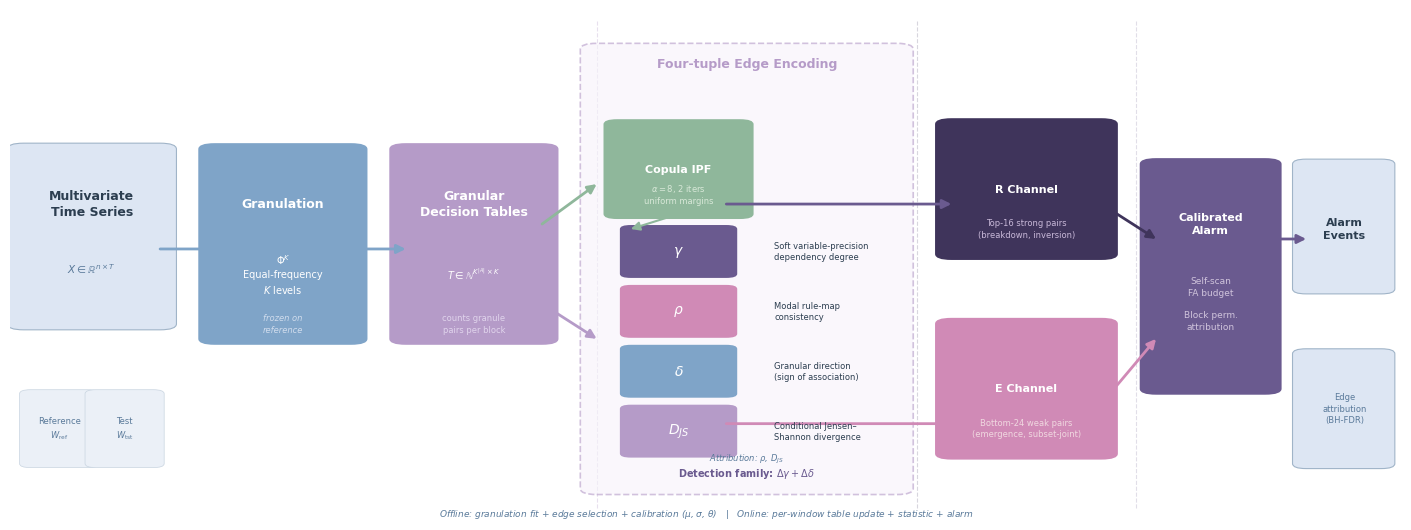

Recreate this plot in Python. (Note: this script raises an exception after producing the figure.)
# -*- coding: utf-8 -*-
"""Figure 1 v4: refined architecture diagram -- modelled on TPAMI/TNNLS pipeline-figure style.

Design principles:
- horizontal pipeline + vertical layering (data layer -> method layer -> output layer)
- one rounded rectangle per stage, sub-modules as small colour blocks
- thick gradient-coloured arrows for a strong sense of flow
- Nature 7-colour palette + minimal grey-white background
- no text overlap, uniform font sizes, precisely controlled spacing
"""
import matplotlib
matplotlib.use("Agg")
import matplotlib.pyplot as plt
from matplotlib.patches import FancyBboxPatch, FancyArrowPatch
import matplotlib.patches as mpatches
import numpy as np
import os

# ===== palette =====
C = {
    "bg":       "#F8F9FB",
    "input":    "#DDE6F3",
    "gran":     "#7FA4C8",
    "table":    "#B59BC8",
    "copula":   "#8FB79B",
    "stat_g":   "#6A5A8F",
    "stat_r":   "#D08AB6",
    "stat_d":   "#7FA4C8",
    "stat_js":  "#B59BC8",
    "r_ch":     "#3F345B",
    "e_ch":     "#D08AB6",
    "alarm":    "#6A5A8F",
    "output":   "#DDE6F3",
    "arrow":    "#7FA4C8",
    "text":     "#2C3E50",
    "text_w":   "#FFFFFF",
    "text_lt":  "#5A7A9A",
    "border":   "#A0B4C8",
}

plt.rcParams.update({
    "font.family": "sans-serif",
    "font.sans-serif": ["Arial", "DejaVu Sans"],
})


def rbox(ax, x, y, w, h, fc, ec=None, r=0.015, alpha=1.0, lw=0, z=2):
    b = FancyBboxPatch((x, y), w, h,
                        boxstyle=f"round,pad={r}",
                        facecolor=fc, edgecolor=ec or fc,
                        linewidth=lw, alpha=alpha, zorder=z)
    ax.add_patch(b)
    return b


def txt(ax, x, y, s, fs=8, c="#2C3E50", weight="normal", ha="center", va="center", z=5, style="normal"):
    ax.text(x, y, s, fontsize=fs, color=c, weight=weight,
            ha=ha, va=va, zorder=z, style=style, linespacing=1.35)


def arr(ax, x1, y1, x2, y2, c=None, lw=2.0, style="-|>", ms=13):
    cc = c or C["arrow"]
    ax.annotate("", xy=(x2, y2), xytext=(x1, y1),
                arrowprops=dict(arrowstyle=style, color=cc, lw=lw,
                                mutation_scale=ms, shrinkA=0, shrinkB=0,
                                capstyle="round"), zorder=3)


def main():
    fig, ax = plt.subplots(figsize=(14, 5.2))
    ax.set_xlim(-0.01, 1.01)
    ax.set_ylim(-0.01, 1.01)
    ax.axis("off")
    fig.patch.set_facecolor("white")

    # ================= top title =================
    # no title -- provided by the paper caption

    # ================= stage 1: input =================
    # main box
    rbox(ax, 0.00, 0.38, 0.10, 0.35, C["input"], C["border"], r=0.012, lw=0.8)
    txt(ax, 0.05, 0.62, "Multivariate\nTime Series", fs=9, c=C["text"], weight="bold")
    txt(ax, 0.05, 0.49, "$X \\in \\mathbb{R}^{n \\times T}$", fs=7.5, c=C["text_lt"])

    # sub-boxes (reference / test segment)
    rbox(ax, 0.005, 0.10, 0.042, 0.14, "#EBF0F7", "#C8D4E0", r=0.008, lw=0.5)
    txt(ax, 0.026, 0.17, "Reference\n$W_{\\mathrm{ref}}$", fs=6, c=C["text_lt"])
    rbox(ax, 0.053, 0.10, 0.042, 0.14, "#EBF0F7", "#C8D4E0", r=0.008, lw=0.5)
    txt(ax, 0.074, 0.17, "Test\n$W_{\\mathrm{tst}}$", fs=6, c=C["text_lt"])

    # ================= stage 2: granulation =================
    rbox(ax, 0.14, 0.35, 0.10, 0.38, C["gran"], r=0.012)
    txt(ax, 0.19, 0.62, "Granulation", fs=9, c=C["text_w"], weight="bold")
    txt(ax, 0.19, 0.48, "$\\Phi^K$\nEqual-frequency\n$K$ levels", fs=7, c=C["text_w"])
    txt(ax, 0.19, 0.38, "frozen on\nreference", fs=6, c="#D0DCED", style="italic")

    # ================= stage 3: decision tables =================
    rbox(ax, 0.28, 0.35, 0.10, 0.38, C["table"], r=0.012)
    txt(ax, 0.33, 0.62, "Granular\nDecision Tables", fs=9, c=C["text_w"], weight="bold")
    txt(ax, 0.33, 0.48, "$T \\in \\mathbb{N}^{K^{|A|} \\times K}$", fs=7, c=C["text_w"])
    txt(ax, 0.33, 0.38, "counts granule\npairs per block", fs=6, c="#E0D4EC")

    # ================= stage 4: statistic computation =================
    # large background box (dashed border, light fill)
    bg = FancyBboxPatch((0.42, 0.05), 0.22, 0.88,
                         boxstyle="round,pad=0.012",
                         facecolor="#F7F3FA", edgecolor=C["table"],
                         linewidth=1.2, linestyle="--", zorder=1, alpha=0.6)
    ax.add_patch(bg)
    txt(ax, 0.53, 0.90, "Four-tuple Edge Encoding", fs=9, c=C["table"], weight="bold")

    # Copula IPF
    rbox(ax, 0.435, 0.60, 0.09, 0.18, C["copula"], r=0.010)
    txt(ax, 0.48, 0.69, "Copula IPF", fs=8, c=C["text_w"], weight="bold")
    txt(ax, 0.48, 0.64, "$\\alpha{=}8$, 2 iters\nuniform margins", fs=6, c="#D8E8D8")

    # four statistics (stacked vertically, aligned widths)
    stats = [
        ("$\\gamma$", "Soft variable-precision\ndependency degree", 0.48, C["stat_g"]),
        ("$\\rho$", "Modal rule-map\nconsistency", 0.36, C["stat_r"]),
        ("$\\delta$", "Granular direction\n(sign of association)", 0.24, C["stat_d"]),
        ("$D_{JS}$", "Conditional Jensen–\nShannon divergence", 0.12, C["stat_js"]),
    ]
    for sym, desc, sy, sc in stats:
        rbox(ax, 0.445, sy, 0.07, 0.09, sc, r=0.008)
        txt(ax, 0.48, sy + 0.045, sym, fs=10, c=C["text_w"], weight="bold")
        # side text description
        txt(ax, 0.55, sy + 0.045, desc, fs=6, c=C["text"], ha="left")

    # detection family annotation
    txt(ax, 0.53, 0.08, "Detection family: $\\Delta\\gamma + \\Delta\\delta$",
        fs=7, c=C["stat_g"], weight="bold")
    txt(ax, 0.53, 0.11, "Attribution: $\\rho$, $D_{JS}$",
        fs=6, c=C["text_lt"], style="italic")

    # ================= stage 5: dual-channel graphs =================
    # R channel
    rbox(ax, 0.68, 0.52, 0.11, 0.26, C["r_ch"], r=0.012)
    txt(ax, 0.735, 0.65, "R Channel", fs=8, c=C["text_w"], weight="bold")
    txt(ax, 0.735, 0.57, "Top-16 strong pairs\n(breakdown, inversion)", fs=6, c="#C8B8D8")

    # E channel
    rbox(ax, 0.68, 0.12, 0.11, 0.26, C["e_ch"], r=0.012)
    txt(ax, 0.735, 0.25, "E Channel", fs=8, c=C["text_w"], weight="bold")
    txt(ax, 0.735, 0.17, "Bottom-24 weak pairs\n(emergence, subset-joint)", fs=6, c="#F0D8E0")

    # ================= stage 6: calibrated alarm =================
    rbox(ax, 0.83, 0.25, 0.08, 0.45, C["alarm"], r=0.012)
    txt(ax, 0.87, 0.58, "Calibrated\nAlarm", fs=8, c=C["text_w"], weight="bold")
    txt(ax, 0.87, 0.42, "Self-scan\nFA budget\n\nBlock perm.\nattribution", fs=6.5, c="#D0C4DC")

    # ================= stage 7: output =================
    rbox(ax, 0.94, 0.45, 0.055, 0.25, C["output"], C["border"], r=0.010, lw=0.8)
    txt(ax, 0.968, 0.57, "Alarm\nEvents", fs=8, c=C["text"], weight="bold")
    rbox(ax, 0.94, 0.10, 0.055, 0.22, C["output"], C["border"], r=0.010, lw=0.8)
    txt(ax, 0.968, 0.21, "Edge\nattribution\n(BH-FDR)", fs=6, c=C["text_lt"])

    # ================= arrows =================
    Y_MID = 0.53
    # input -> granulation
    arr(ax, 0.10, Y_MID, 0.14, Y_MID)
    # granulation -> tables
    arr(ax, 0.24, Y_MID, 0.28, Y_MID)
    # tables -> copula
    arr(ax, 0.38, 0.58, 0.42, 0.66, c=C["copula"])
    # tables -> statistics (straight down)
    arr(ax, 0.38, 0.42, 0.42, 0.35, c=C["table"])
    # copula -> gamma
    arr(ax, 0.48, 0.60, 0.445, 0.57, c=C["copula"], lw=1.5)
    # statistics -> R channel
    arr(ax, 0.515, 0.62, 0.68, 0.62, c=C["stat_g"])
    # statistics -> E channel
    arr(ax, 0.515, 0.18, 0.68, 0.18, c=C["e_ch"])
    # R -> calibration
    arr(ax, 0.79, 0.62, 0.83, 0.55, c=C["r_ch"])
    # E -> calibration
    arr(ax, 0.79, 0.22, 0.83, 0.35, c=C["e_ch"])
    # calibration -> output
    arr(ax, 0.91, 0.55, 0.94, 0.55, c=C["alarm"])

    # ================= separator dashed lines =================
    ax.axvline(0.42, ymin=0.02, ymax=0.98, color=C["table"], lw=0.8,
              linestyle="--", alpha=0.3, zorder=0)
    ax.axvline(0.655, ymin=0.02, ymax=0.98, color=C["r_ch"], lw=0.8,
              linestyle="--", alpha=0.2, zorder=0)
    ax.axvline(0.815, ymin=0.02, ymax=0.98, color=C["alarm"], lw=0.8,
              linestyle="--", alpha=0.2, zorder=0)

    # ================= bottom annotation =================
    txt(ax, 0.50, 0.00,
        "Offline: granulation fit + edge selection + calibration ($\\mu$, $\\sigma$, $\\theta$)   "
        "|   Online: per-window table update + statistic + alarm",
        fs=6.5, c=C["text_lt"], style="italic")

    plt.tight_layout(pad=0.3)
    out = os.path.join(os.path.dirname(os.path.abspath(__file__)),
                       "..", "..", "paper", "figs", "pipeline.pdf")
    plt.savefig(out, dpi=250, bbox_inches="tight", facecolor="white")
    plt.savefig(out.replace(".pdf", ".png"), dpi=250, bbox_inches="tight",
                facecolor="white")
    print(f"saved {out}")


if __name__ == "__main__":
    main()
